Run: headless pygame with SDL's dummy video driver; simulated clock (each Clock.tick advances the game by its frame time, no real sleeping); random seed 0; keys injected as events and as key.get_pressed() state; no mouse input.
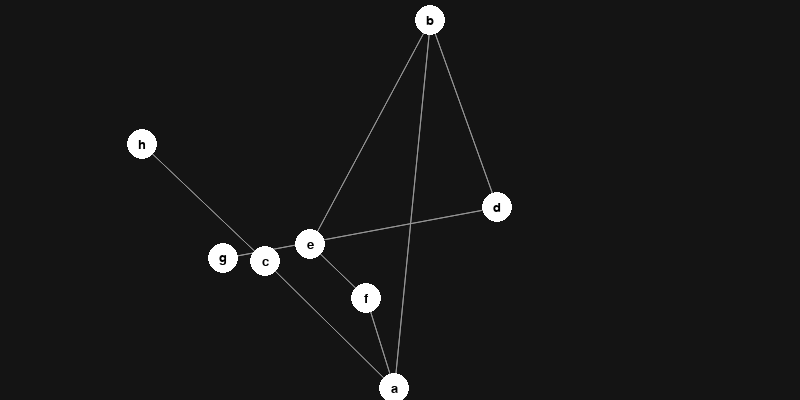
Frame 1 of 4 · flips 1–60 · no input
Frame 2 of 4 · flips 61–180 · tapped SPACE, RETURN · held RIGHT (→), D · screen unchanged from frame 1, image omitted
Frame 3 of 4 · flips 181–300 · held DOWN (↓), S · screen unchanged from frame 2, image omitted
Frame 4 of 4 · flips 301–420 · held LEFT (←), A, UP (↑), W · screen unchanged from frame 3, image omitted

The pygame program that drew these frames:

import pygame
from random import randint

net_map = {
	"a":["b", "c", "f"],
	"b":["a", "d", "e"],
	"c":["a", "h"],
	"d":["b", "g"],
	"e":["b", "f"],
	"f":["a", "e"],
	"g":["d"],
	"h":["c"],
}

class Node:
	def __init__(self, label, x, y, radius):
		self.label = label
		self.pos = (x, y)
		self.radius = radius
		self.connections = []

def main():
	# Initialise pygame settings
	pygame.init()
	WIDTH, HEIGHT = 800, 400
	screen = pygame.display.set_mode((WIDTH, HEIGHT))
	pygame.display.set_caption("Visual Sorts")
	clock = pygame.time.Clock()
	font = pygame.font.Font(None, 20)

	# Creating the background surfaces for the interface.
	bg = pygame.Surface((WIDTH, HEIGHT))
	bg.fill((20, 20, 20))

	# Initialising the nodes.
	nodes = []
	for key in net_map.keys():
		nodes.append(Node(key, randint(0, WIDTH), randint(0, HEIGHT), 15))

	for node in nodes:
		connections = []
		for value in net_map[node.label]:
			for nodecheck in nodes:
				if nodecheck.label == value:
					connections.append(nodecheck)
		node.connections = connections


	while True:
		for event in pygame.event.get():
			if event.type == pygame.QUIT:
				pygame.quit()
				exit()

		screen.blit(bg, (0, 0))

		for node in nodes:
			for connection in node.connections:
				pygame.draw.aaline(screen, (150,150,150), node.pos, connection.pos)

		for node in nodes:
			pygame.draw.circle(screen, (255,255,255), node.pos, node.radius)
			text = font.render(node.label, True, (0,0,0))
			textRect = text.get_rect()
			textRect.center = node.pos
			screen.blit(text, textRect)

		pygame.display.update()
		clock.tick(30)


if __name__ == "__main__":
	main()
